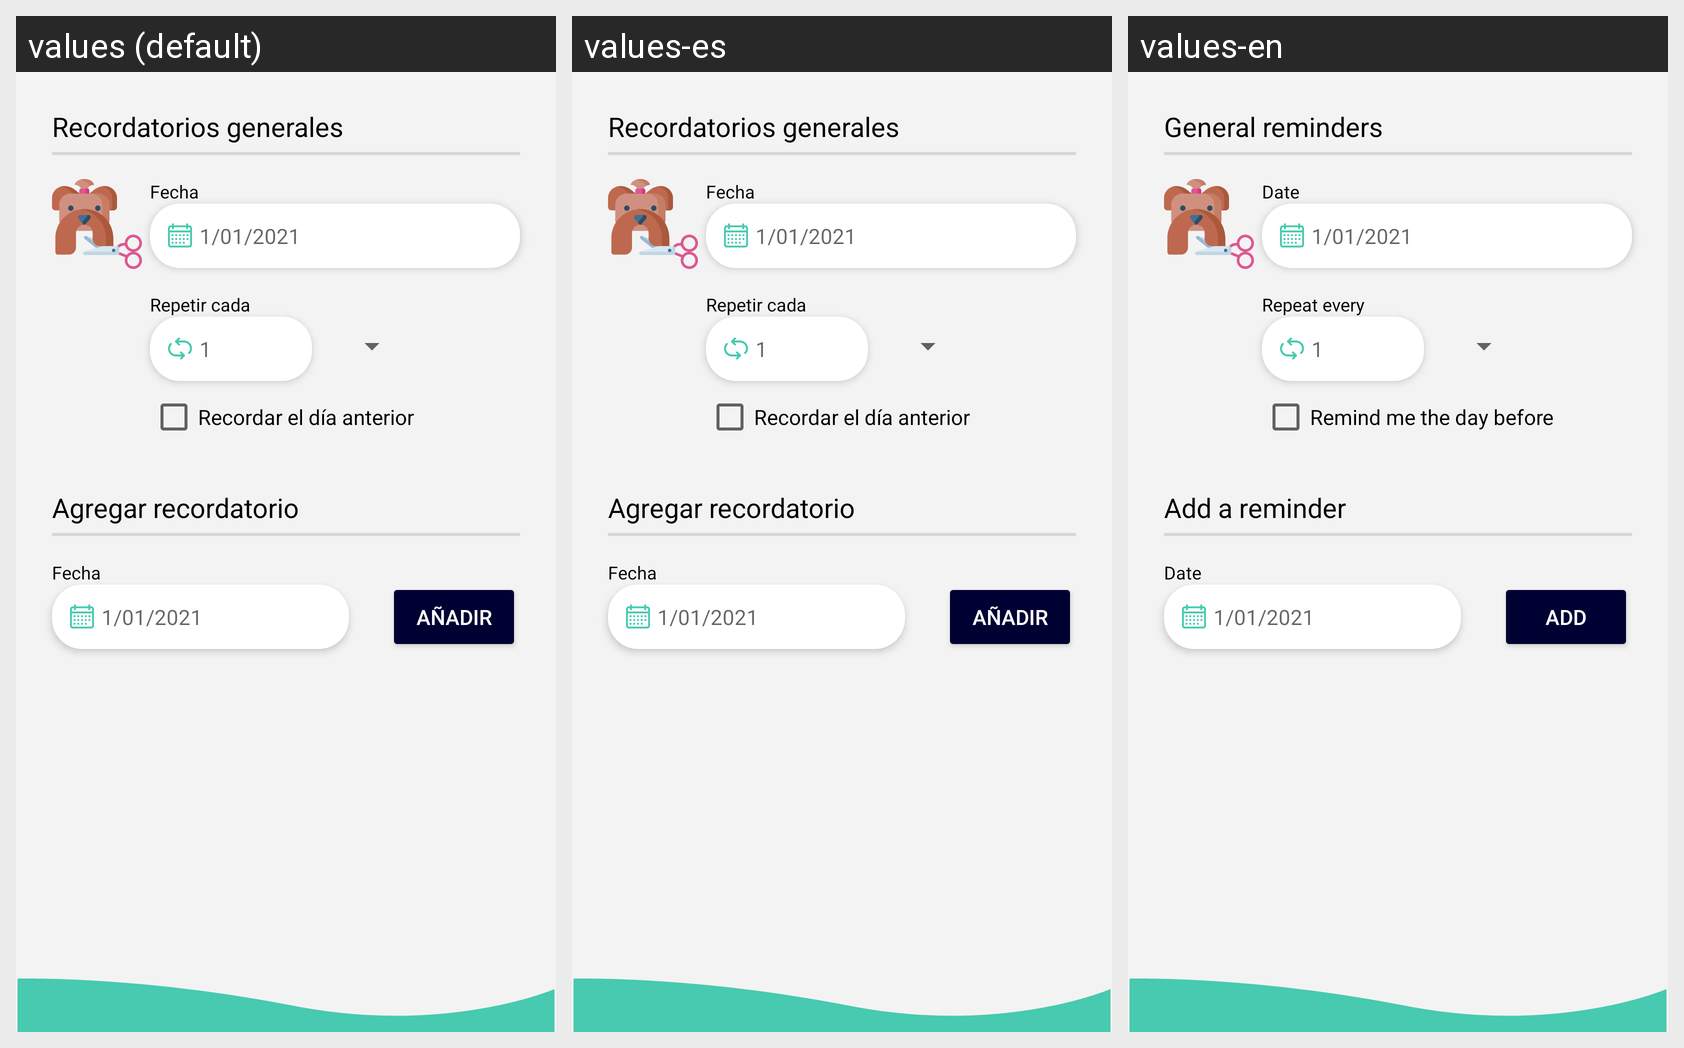

Here is an Android app screen in its default locale and in the app's own translations. Write out the translated-string differences for the strings that appear on this screen.
Android screen res/layout/fragment_haircuts.xml rendered under 3 locales, left to right: values (default), values-es, values-en. Device: Nexus 5 (rendered at 1080×1920; each locale shown at half size, 540×960, under a caption strip naming it); theme Theme.LifeDogApp.
Strings drawn on this screen, with the default value and each locale's value (text and hints the layout hard-codes, and strings that could not be matched under every locale, appear in the picture but are not listed):

title_general_reminders
  values: Recordatorios generales
  values-es: Recordatorios generales
  values-en: General reminders

hint_date
  values: 1/01/2021
  values-es: 1/01/2021
  values-en: 1/01/2021

date
  values: Fecha
  values-es: Fecha
  values-en: Date

repeat
  values: Repetir cada
  values-es: Repetir cada
  values-en: Repeat every

btn_add
  values: Añadir
  values-es: Añadir
  values-en: Add

title_add_reminder
  values: Agregar recordatorio
  values-es: Agregar recordatorio
  values-en: Add a reminder

hint_number
  values: 1
  values-es: 1  [not translated; the default value is used]
  values-en: 1  [not translated; the default value is used]

day_before_reminder
  values: Recordar el día anterior
  values-es: Recordar el día anterior
  values-en: Remind me the day before
